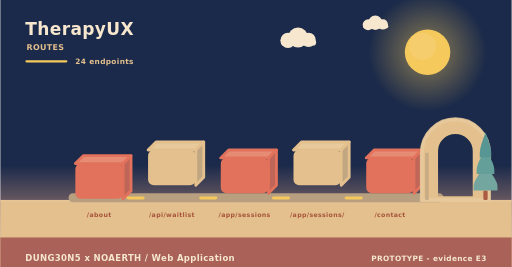
t = 0.00 s
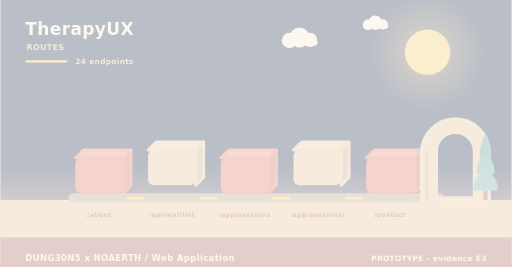
t = 2.00 s
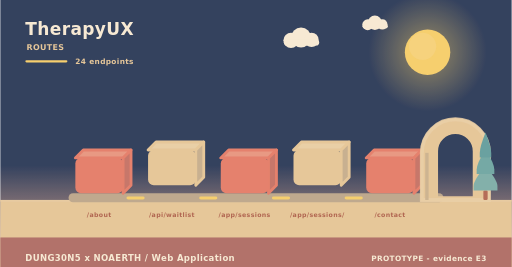
t = 3.98 s
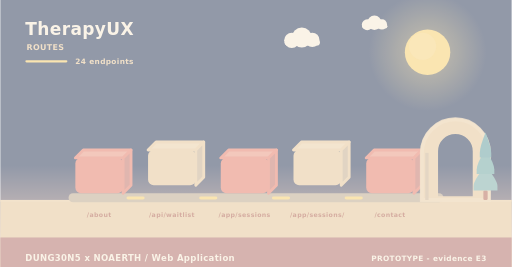
t = 4.98 s
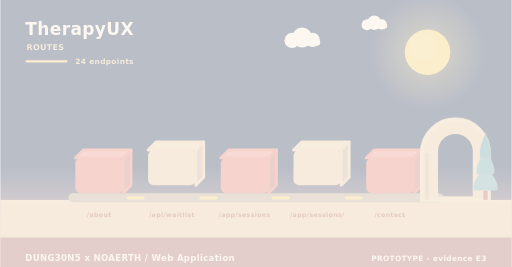
t = 5.40 s
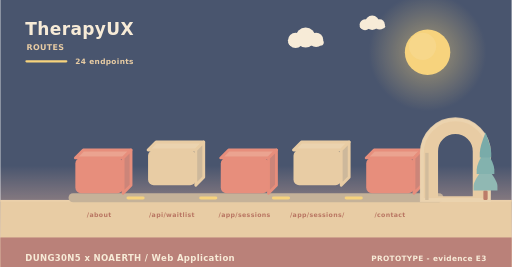
t = 10.00 s

The animated SVG that drew these frames (rendered in a browser with its animation timeline set to each time). Animation: 11 SMIL elements (animate=4,animateTransform=7); frames cover the first 10.00 s, repeats indefinitely.

<svg xmlns="http://www.w3.org/2000/svg" width="900" height="470" viewBox="0 0 900 470" role="img" aria-label="TherapyUX - how data moves"><linearGradient id="skyd" x1="0" y1="0" x2="0" y2="1"><stop offset="0" stop-color="#1b2a4a"/><stop offset="0.62" stop-color="#1b2a4a"/><stop offset="1" stop-color="#f3ad8a"/></linearGradient><rect width="900" height="470" fill="url(#skyd)"/><radialGradient id="sund"><stop offset="0.35" stop-color="#f5c95c" stop-opacity="0.34"/><stop offset="1" stop-color="#f5c95c" stop-opacity="0"/></radialGradient><circle cx="752" cy="92" r="104" fill="url(#sund)"/><circle cx="752" cy="92" r="40" fill="#f5c95c"/><circle cx="743.2" cy="81.6" r="24" fill="#f5d27e" opacity="0.5"/><g><circle cx="524" cy="66" r="17.64" fill="#f6e7ce"/><circle cx="506.36" cy="71.04" r="13.44" fill="#f6e7ce"/><circle cx="542.48" cy="70.2" r="12.6" fill="#f6e7ce"/><rect x="493.76" y="69.36" width="62.16" height="10.92" rx="5.46" fill="#f6e7ce"/><animateTransform attributeName="transform" type="translate" values="0 0;24 0;0 0" dur="36s" begin="0s" repeatCount="indefinite"/></g><g><circle cx="660" cy="40" r="12.6" fill="#f6e7ce"/><circle cx="647.4" cy="43.6" r="9.6" fill="#f6e7ce"/><circle cx="673.2" cy="43" r="9" fill="#f6e7ce"/><rect x="638.4" y="42.4" width="44.4" height="7.8" rx="3.9" fill="#f6e7ce"/><animateTransform attributeName="transform" type="translate" values="0 0;-18 0;0 0" dur="46s" begin="3s" repeatCount="indefinite"/></g><rect x="0" y="352" width="900" height="118" fill="#e3c08d"/><rect x="0" y="352" width="900" height="3" fill="#e6c596"/><text x="44" y="62" font-family="Verdana,DejaVu Sans,sans-serif" font-size="30" font-weight="700" letter-spacing="0.6" fill="#f6e7ce" text-anchor="start">TherapyUX</text><text x="46" y="88" font-family="Verdana,DejaVu Sans,sans-serif" font-size="14" font-weight="700" letter-spacing="0.6" fill="#e3c08d" text-anchor="start">ROUTES</text><rect x="44" y="106" width="74" height="4" rx="2" fill="#f5c95c"/><text x="132" y="112" font-family="Verdana,DejaVu Sans,sans-serif" font-size="13" font-weight="700" letter-spacing="0.6" fill="#e3c08d" text-anchor="start">24 endpoints</text><rect x="120" y="340" width="660" height="16" rx="8" fill="#b79f80"/><g><path d="M132,278 L216,278 L230,264 L146,264 Z" fill="#e68c74" stroke="#e2725b" stroke-width="5" stroke-linejoin="round"/><path d="M216,278 L230,264 L230,326 L216,340 Z" fill="#c06658" stroke="#e2725b" stroke-width="5" stroke-linejoin="round"/><rect x="132" y="278" width="84" height="62" rx="10" fill="#e2725b"/><animateTransform attributeName="transform" type="translate" values="0 10;0 0" dur="0.8s" begin="0s" fill="freeze"/></g><text x="174" y="382" font-family="Verdana,DejaVu Sans,sans-serif" font-size="11" font-weight="700" letter-spacing="0.6" fill="#a8543c" text-anchor="middle">/about</text><g><path d="M260,264 L344,264 L358,250 L274,250 Z" fill="#e7c99b" stroke="#e3c08d" stroke-width="5" stroke-linejoin="round"/><path d="M344,264 L358,250 L358,312 L344,326 Z" fill="#c1a682" stroke="#e3c08d" stroke-width="5" stroke-linejoin="round"/><rect x="260" y="264" width="84" height="62" rx="10" fill="#e3c08d"/><animateTransform attributeName="transform" type="translate" values="0 10;0 0" dur="0.8s" begin="0.26s" fill="freeze"/></g><text x="302" y="382" font-family="Verdana,DejaVu Sans,sans-serif" font-size="11" font-weight="700" letter-spacing="0.6" fill="#a8543c" text-anchor="middle">/api/waitlist</text><rect x="222" y="346" width="32" height="5" rx="3" fill="#f5c95c"/><animate attributeName="opacity" values="0.3;1;0.3" dur="3.4s" begin="0.5s" repeatCount="indefinite"/><g><path d="M388,278 L472,278 L486,264 L402,264 Z" fill="#e68c74" stroke="#e2725b" stroke-width="5" stroke-linejoin="round"/><path d="M472,278 L486,264 L486,326 L472,340 Z" fill="#c06658" stroke="#e2725b" stroke-width="5" stroke-linejoin="round"/><rect x="388" y="278" width="84" height="62" rx="10" fill="#e2725b"/><animateTransform attributeName="transform" type="translate" values="0 10;0 0" dur="0.8s" begin="0.52s" fill="freeze"/></g><text x="430" y="382" font-family="Verdana,DejaVu Sans,sans-serif" font-size="11" font-weight="700" letter-spacing="0.6" fill="#a8543c" text-anchor="middle">/app/sessions</text><rect x="350" y="346" width="32" height="5" rx="3" fill="#f5c95c"/><animate attributeName="opacity" values="0.3;1;0.3" dur="3.4s" begin="1s" repeatCount="indefinite"/><g><path d="M516,264 L600,264 L614,250 L530,250 Z" fill="#e7c99b" stroke="#e3c08d" stroke-width="5" stroke-linejoin="round"/><path d="M600,264 L614,250 L614,312 L600,326 Z" fill="#c1a682" stroke="#e3c08d" stroke-width="5" stroke-linejoin="round"/><rect x="516" y="264" width="84" height="62" rx="10" fill="#e3c08d"/><animateTransform attributeName="transform" type="translate" values="0 10;0 0" dur="0.8s" begin="0.78s" fill="freeze"/></g><text x="558" y="382" font-family="Verdana,DejaVu Sans,sans-serif" font-size="11" font-weight="700" letter-spacing="0.6" fill="#a8543c" text-anchor="middle">/app/sessions/</text><rect x="478" y="346" width="32" height="5" rx="3" fill="#f5c95c"/><animate attributeName="opacity" values="0.3;1;0.3" dur="3.4s" begin="1.5s" repeatCount="indefinite"/><g><path d="M644,278 L728,278 L742,264 L658,264 Z" fill="#e68c74" stroke="#e2725b" stroke-width="5" stroke-linejoin="round"/><path d="M728,278 L742,264 L742,326 L728,340 Z" fill="#c06658" stroke="#e2725b" stroke-width="5" stroke-linejoin="round"/><rect x="644" y="278" width="84" height="62" rx="10" fill="#e2725b"/><animateTransform attributeName="transform" type="translate" values="0 10;0 0" dur="0.8s" begin="1.04s" fill="freeze"/></g><text x="686" y="382" font-family="Verdana,DejaVu Sans,sans-serif" font-size="11" font-weight="700" letter-spacing="0.6" fill="#a8543c" text-anchor="middle">/contact</text><rect x="606" y="346" width="32" height="5" rx="3" fill="#f5c95c"/><animate attributeName="opacity" values="0.3;1;0.3" dur="3.4s" begin="2s" repeatCount="indefinite"/><path d="M742,352 L742,269.04 A59,59 0 0 1 860,269.04 L860,352 Z M767.96,348 L767.96,266.4 A33.04,33.04 0 0 1 834.04,266.4 L834.04,348 Z" fill="#e3c08d" fill-rule="evenodd" stroke="#e3c08d" stroke-width="5" stroke-linejoin="round"/><path d="M742,352 L742,269.04 A59,59 0 0 1 860,269.04 L860,352 Z" fill="none" stroke="#e8c99d" stroke-width="7" stroke-linecap="round" opacity="0.85"/><rect x="747.9" y="269.04" width="5.9" height="82.96" fill="#c7ab84"/><rect x="850.22" y="335.36" width="7.56" height="16.64" rx="2.1" fill="#ac5b43"/><path d="M854,291.68 Q833,317.01 833,327.5 Q833,335.36 833,335.36 L875,335.36 Q875,335.36 875,327.5 Q875,317.01 854,291.68 Z" fill="#74a6a0"/><path d="M854,262.56 Q838.46,287.89 838.46,298.38 Q838.46,306.24 838.46,306.24 L869.54,306.24 Q869.54,306.24 869.54,298.38 Q869.54,287.89 854,262.56 Z" fill="#649f9a"/><path d="M854,233.44 Q843.92,258.77 843.92,269.26 Q843.92,277.12 843.92,277.12 L864.08,277.12 Q864.08,277.12 864.08,269.26 Q864.08,258.77 854,233.44 Z" fill="#589694"/><rect x="0" y="418" width="900" height="52" rx="0" fill="#a65c56" opacity="0.94"/><text x="44" y="460" font-family="Verdana,DejaVu Sans,sans-serif" font-size="15" font-weight="700" letter-spacing="0.6" fill="#f6e7ce" text-anchor="start">DUNG30N5 x NOAERTH  /  Web Application</text><text x="856" y="460" font-family="Verdana,DejaVu Sans,sans-serif" font-size="13" font-weight="700" letter-spacing="0.6" fill="#f6e7ce" text-anchor="end">PROTOTYPE  -  evidence E3</text></svg>
